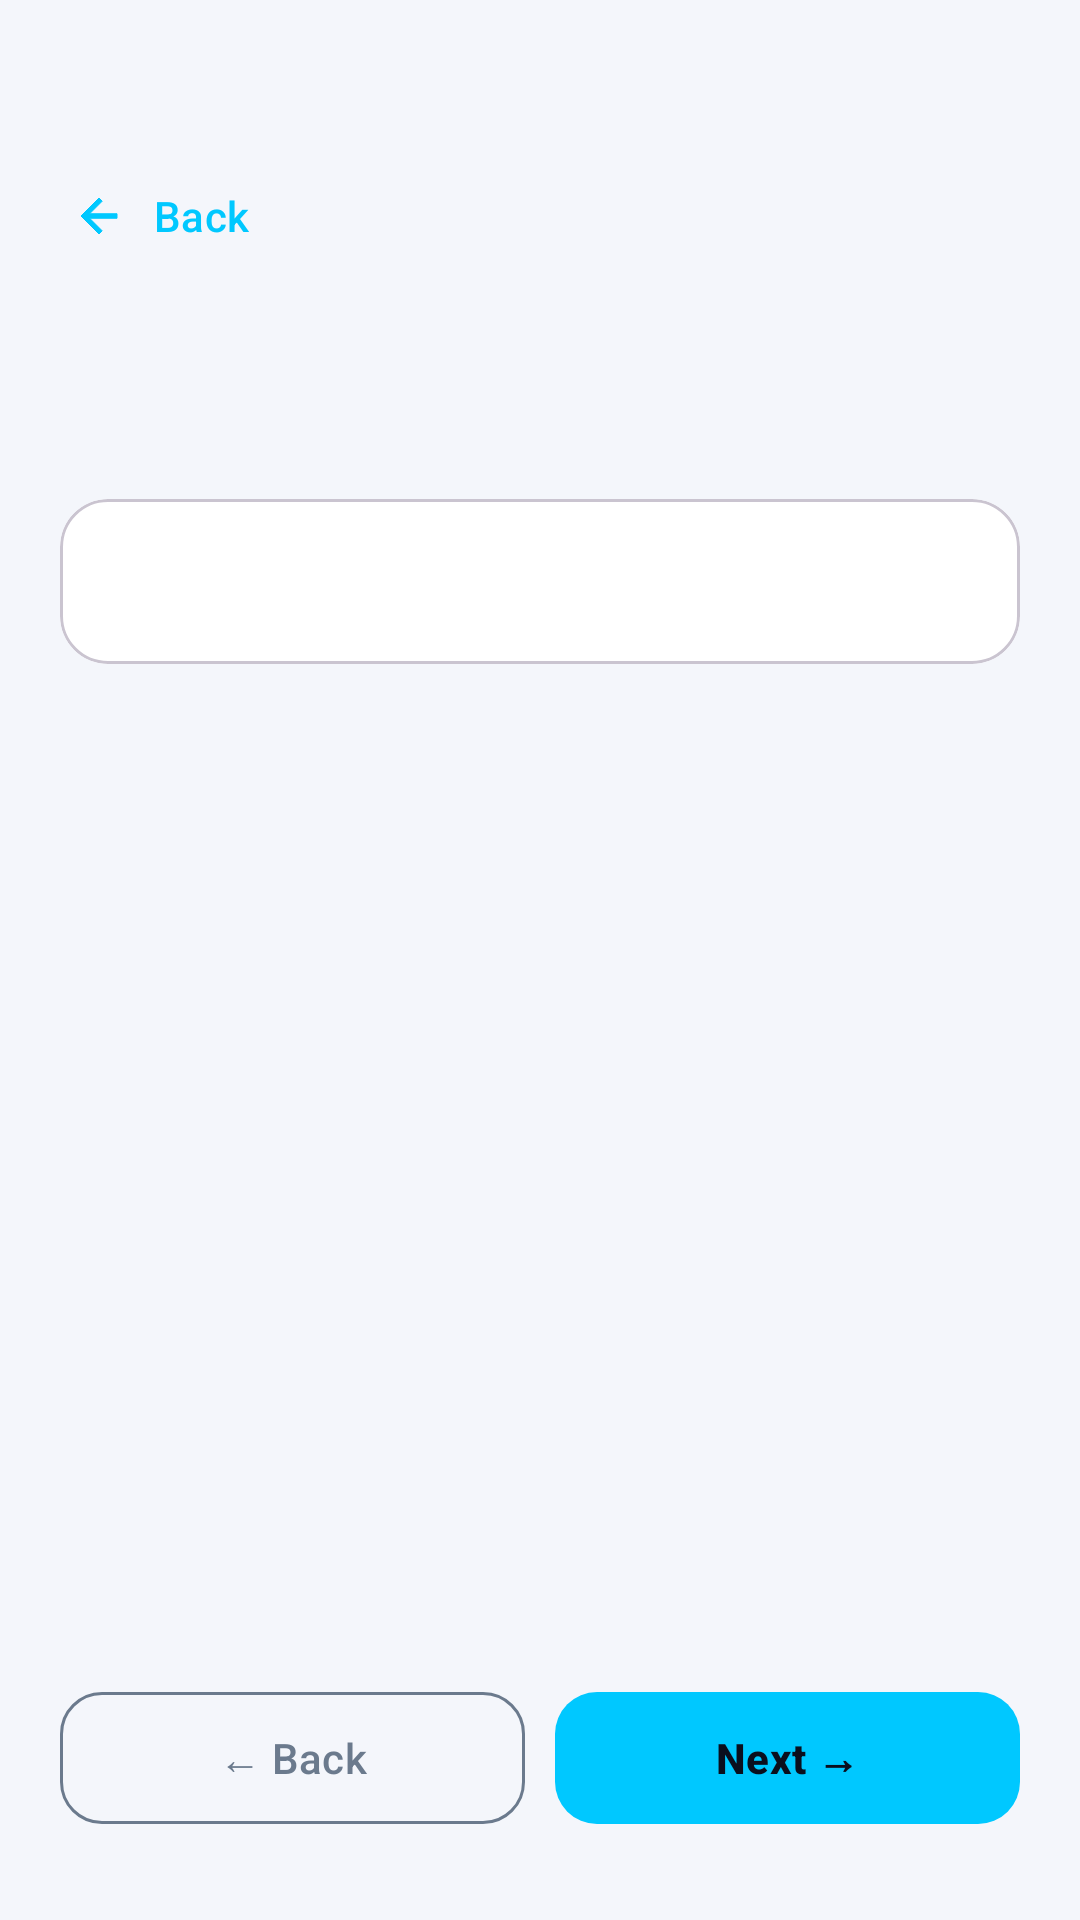

This screen was rendered from an Android layout file. Write that file and the resources it references.
<!-- AndroidManifest.xml: application theme AppTheme -->
<!-- res/layout/activity_guide.xml -->
<?xml version="1.0" encoding="utf-8"?>
<LinearLayout xmlns:android="http://schemas.android.com/apk/res/android"
    xmlns:app="http://schemas.android.com/apk/res-auto"
    android:layout_width="match_parent" android:layout_height="match_parent"
    android:orientation="vertical" android:background="@color/page_bg">

    
    <LinearLayout android:layout_width="match_parent" android:layout_height="wrap_content"
        android:orientation="horizontal" android:gravity="center_vertical"
        android:paddingHorizontal="12dp" android:paddingTop="48dp" android:paddingBottom="8dp">
        <com.google.android.material.button.MaterialButton android:id="@+id/btnBackGuide"
            style="@style/Widget.Material3.Button.TextButton"
            android:layout_width="wrap_content" android:layout_height="wrap_content"
            android:text="@string/nav_back" android:textColor="@color/cyan"
            app:icon="@drawable/ic_arrow_back" app:iconTint="@color/cyan"/>
        <TextView android:id="@+id/tvGuideSection"
            android:layout_width="0dp" android:layout_height="wrap_content"
            android:layout_weight="1" android:textSize="12sp" android:textStyle="bold"
            android:letterSpacing="0.1" android:gravity="center"/>
        <TextView android:id="@+id/tvGuideStepNum"
            android:layout_width="wrap_content" android:layout_height="wrap_content"
            android:textSize="12sp" android:textColor="@color/hint_color"
            android:paddingHorizontal="12dp"/>
    </LinearLayout>

    
    <ScrollView android:layout_width="match_parent" android:layout_height="0dp"
        android:layout_weight="1" android:paddingHorizontal="20dp">
        <LinearLayout android:layout_width="match_parent" android:layout_height="wrap_content"
            android:orientation="vertical" android:paddingVertical="16dp">

            
            <TextView android:id="@+id/tvGuideTitle"
                android:layout_width="match_parent" android:layout_height="wrap_content"
                android:textSize="24sp" android:textStyle="bold"
                android:textColor="?colorOnBackground" android:layout_marginBottom="14dp"
                android:lineSpacingMultiplier="1.2"/>

            
            <com.google.android.material.card.MaterialCardView
                android:layout_width="match_parent" android:layout_height="wrap_content"
                app:cardBackgroundColor="@color/card_bg" app:cardCornerRadius="16dp"
                app:cardElevation="0dp" android:layout_marginBottom="14dp">
                <TextView android:id="@+id/tvGuideBody"
                    android:layout_width="match_parent" android:layout_height="wrap_content"
                    android:textSize="14sp" android:textColor="?colorOnSurface"
                    android:lineSpacingMultiplier="1.6" android:padding="18dp"/>
            </com.google.android.material.card.MaterialCardView>

            
            <com.google.android.material.card.MaterialCardView android:id="@+id/cardGuideTip"
                android:layout_width="match_parent" android:layout_height="wrap_content"
                app:cardBackgroundColor="#1400C8FF" app:cardCornerRadius="16dp"
                app:cardElevation="0dp" app:strokeColor="#3300C8FF" app:strokeWidth="1dp"
                android:layout_marginBottom="8dp" android:visibility="gone">
                <LinearLayout android:layout_width="match_parent" android:layout_height="wrap_content"
                    android:orientation="horizontal" android:padding="16dp">
                    <TextView android:layout_width="wrap_content" android:layout_height="wrap_content"
                        android:text="&#128161;" android:textSize="18sp" android:layout_marginEnd="10dp"/>
                    <TextView android:id="@+id/tvGuideTip"
                        android:layout_width="0dp" android:layout_height="wrap_content"
                        android:layout_weight="1" android:textSize="13sp"
                        android:textColor="@color/cyan" android:lineSpacingMultiplier="1.4"/>
                </LinearLayout>
            </com.google.android.material.card.MaterialCardView>
        </LinearLayout>
    </ScrollView>

    
    <LinearLayout android:layout_width="match_parent" android:layout_height="wrap_content"
        android:orientation="vertical" android:background="@color/page_bg"
        android:paddingHorizontal="20dp" android:paddingTop="12dp" android:paddingBottom="28dp">

        
        <LinearLayout android:id="@+id/guideDots"
            android:layout_width="wrap_content" android:layout_height="wrap_content"
            android:orientation="horizontal" android:layout_gravity="center_horizontal"
            android:layout_marginBottom="14dp"/>

        
        <LinearLayout android:layout_width="match_parent" android:layout_height="wrap_content"
            android:orientation="horizontal">
            <com.google.android.material.button.MaterialButton android:id="@+id/btnGuidePrev"
                style="@style/Widget.Material3.Button.OutlinedButton"
                android:layout_width="0dp" android:layout_height="52dp" android:layout_weight="1"
                android:text="@string/guide_prev" app:strokeColor="@color/hint_color"
                android:textColor="@color/hint_color" app:cornerRadius="14dp"
                android:layout_marginEnd="10dp" android:enabled="false"/>
            <com.google.android.material.button.MaterialButton android:id="@+id/btnGuideNext"
                android:layout_width="0dp" android:layout_height="52dp" android:layout_weight="1"
                android:text="@string/guide_next" app:backgroundTint="@color/cyan"
                android:textColor="#0A0F1E" android:textStyle="bold" app:cornerRadius="14dp"/>
        </LinearLayout>
    </LinearLayout>
</LinearLayout>
<!-- resources referenced by this layout -->
<resources>
  <color name="card_bg">#FFFFFF</color>
  <color name="cyan">#00C8FF</color>
  <color name="hint_color">#6B7A8D</color>
  <color name="page_bg">#F4F6FB</color>
  <!-- drawable ic_arrow_back (drawable) -->
  <vector xmlns:android="http://schemas.android.com/apk/res/android"
      android:width="24dp"
      android:height="24dp"
      android:viewportWidth="24"
      android:viewportHeight="24">
      <path
          android:fillColor="@android:color/transparent"
          android:pathData="M20,11H7.83l5.59,-5.59L12,4l-8,8 8,8 1.41,-1.41L7.83,13H20v-2z"
          android:strokeColor="#FFFFFF"
          android:strokeWidth="0"
          android:fillType="evenOdd"/>
      <path
          android:pathData="M20,11H7.83l5.59,-5.59L12,4l-8,8 8,8 1.41,-1.41L7.83,13H20v-2z"
          android:fillColor="#FFFFFFFF"/>
  </vector>
  <string name="guide_next">Next →</string>
  <string name="guide_prev">← Back</string>
  <string name="nav_back">Back</string>
  <style name="AppTheme" parent="Theme.Material3.Light.NoActionBar">
          <item name="colorPrimary">#00C8FF</item>
          <item name="colorOnPrimary">#0A0F1E</item>
          <item name="colorPrimaryContainer">#CCF5FF</item>
          <item name="colorOnPrimaryContainer">#001F29</item>
          <item name="colorSecondary">#7B3FFF</item>
          <item name="colorOnSecondary">#FFFFFF</item>
          <item name="colorTertiary">#00E57A</item>
          <item name="colorOnTertiary">#003820</item>
          <item name="android:colorBackground">#F4F6FB</item>
          <item name="colorSurface">#FFFFFF</item>
          <item name="colorSurfaceVariant">#E8EDF8</item>
          <item name="colorOnBackground">#0D1117</item>
          <item name="colorOnSurface">#1A1F2E</item>
          <item name="colorOnSurfaceVariant">#44505E</item>
          <item name="colorOutline">#CDD5E0</item>
          <item name="android:statusBarColor">#F4F6FB</item>
          <item name="android:navigationBarColor">#F4F6FB</item>
          <item name="android:windowLightStatusBar">true</item>
          <item name="android:windowLightNavigationBar">true</item>
      </style>
</resources>
